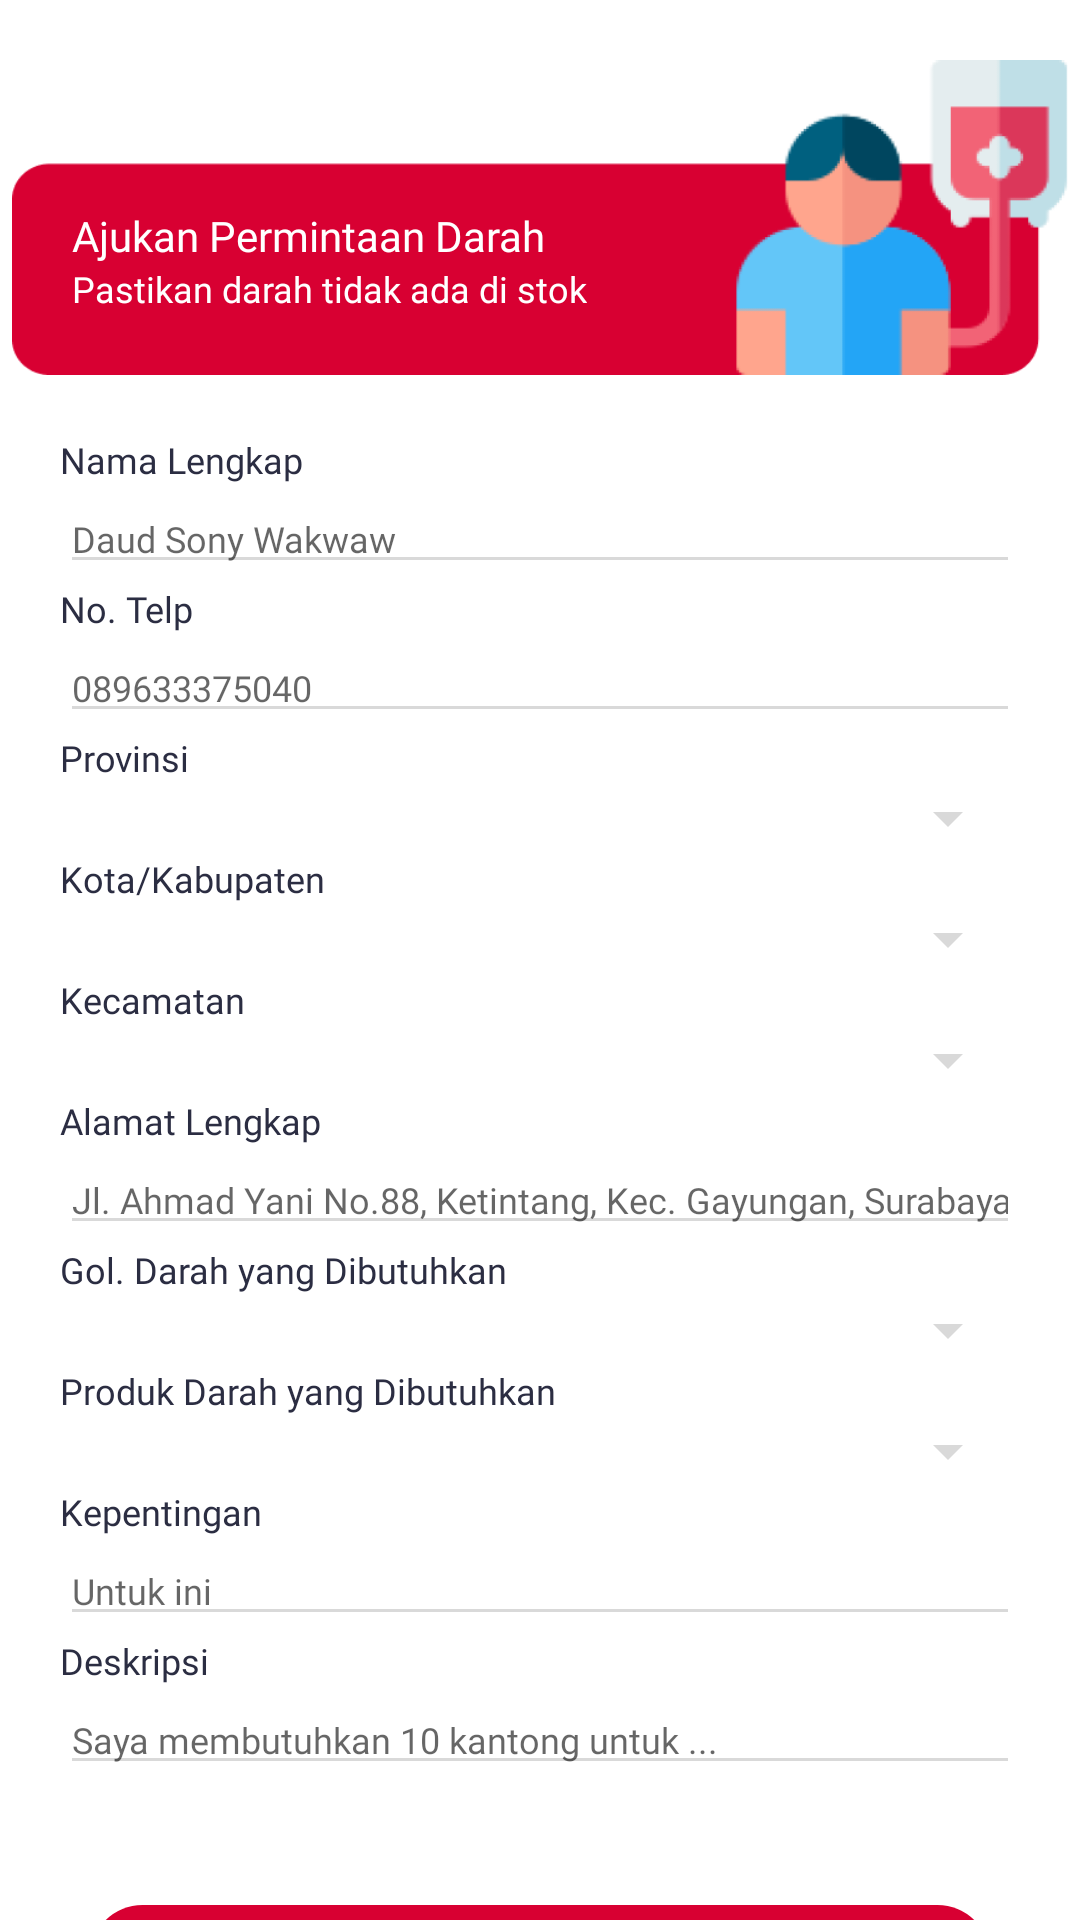

Here is an Android app screen rendered from its layout file. Give the layout XML and the strings, colors and styles it references.
<!-- AndroidManifest.xml: application theme Theme.Donora_UI -->
<!-- res/layout/layout_formpengajuandarah.xml -->
<?xml version="1.0" encoding="utf-8"?>
<androidx.constraintlayout.widget.ConstraintLayout xmlns:android="http://schemas.android.com/apk/res/android"
    xmlns:app="http://schemas.android.com/apk/res-auto"
    xmlns:tools="http://schemas.android.com/tools"
    android:layout_width="match_parent"
    android:layout_height="match_parent">

    <LinearLayout
        android:id="@+id/bannerform"
        android:layout_width="352dp"
        android:layout_height="105dp"
        android:layout_marginTop="20dp"
        android:background="@drawable/bannerpengajuandarah"
        android:orientation="vertical"
        android:paddingLeft="20dp"
        android:paddingTop="49dp"
        app:layout_constraintEnd_toEndOf="parent"
        app:layout_constraintStart_toStartOf="parent"
        app:layout_constraintTop_toTopOf="parent">

        <TextView
            android:id="@+id/ajukan"
            android:layout_width="wrap_content"
            android:layout_height="wrap_content"
            android:fontFamily="@font/rbold"
            android:text="Ajukan Permintaan Darah"
            android:textColor="#ffffff"
            android:textSize="14dp" />

        <TextView
            android:id="@+id/pastikan"
            android:layout_width="wrap_content"
            android:layout_height="wrap_content"
            android:fontFamily="@font/rmedium"
            android:text="Pastikan darah tidak ada di stok"
            android:textColor="#ffffff"
            android:textSize="12dp" />
    </LinearLayout>

    <LinearLayout
        android:id="@+id/linearLayout2"
        android:layout_width="320dp"
        android:layout_height="wrap_content"
        android:layout_marginTop="20dp"
        android:gravity="center"
        android:orientation="vertical"
        app:layout_constraintEnd_toEndOf="parent"
        app:layout_constraintStart_toStartOf="parent"
        app:layout_constraintTop_toBottomOf="@+id/bannerform">

        <LinearLayout
            android:layout_width="match_parent"
            android:layout_height="match_parent"
            android:orientation="vertical">

            <TextView
                android:id="@+id/namalengkap"
                android:layout_width="match_parent"
                android:layout_height="wrap_content"
                android:fontFamily="@font/rsemibold"
                android:text="Nama Lengkap"
                android:textColor="#2B2D42"
                android:textSize="12dp" />

            <EditText
                android:id="@+id/fieldnamalengkap"
                android:layout_width="match_parent"
                android:layout_height="wrap_content"
                android:fontFamily="@font/rmedium"
                android:hint="Daud Sony Wakwaw"
                android:inputType="text"
                android:textSize="12dp" />

        </LinearLayout>

        <LinearLayout
            android:layout_width="match_parent"
            android:layout_height="match_parent"
            android:orientation="vertical">

            <TextView
                android:id="@+id/notelp"
                android:layout_width="match_parent"
                android:layout_height="wrap_content"
                android:fontFamily="@font/rsemibold"
                android:text="No. Telp"
                android:textColor="#2B2D42"
                android:textSize="12dp" />

            <EditText
                android:id="@+id/fieldnotelp"
                android:layout_width="match_parent"
                android:layout_height="wrap_content"
                android:fontFamily="@font/rmedium"
                android:hint="089633375040"
                android:inputType="number"
                android:textSize="12dp" />
        </LinearLayout>

        <LinearLayout
            android:layout_width="match_parent"
            android:layout_height="match_parent"
            android:orientation="vertical">

            <TextView
                android:id="@+id/provinsi"
                android:layout_width="match_parent"
                android:layout_height="wrap_content"
                android:fontFamily="@font/rsemibold"
                android:text="Provinsi"
                android:textColor="#2B2D42"
                android:textSize="12dp" />

            <Spinner
                android:id="@+id/fieldprovinsi"
                android:layout_width="match_parent"
                android:layout_height="wrap_content"
                android:fontFamily="@font/rmedium"
                android:hint="Jawa Timur"
                android:inputType="number"
                android:textSize="12dp" />
        </LinearLayout>

        <LinearLayout
            android:layout_width="match_parent"
            android:layout_height="match_parent"
            android:orientation="vertical">

            <TextView
                android:id="@+id/kotakabupaten"
                android:layout_width="match_parent"
                android:layout_height="wrap_content"
                android:fontFamily="@font/rsemibold"
                android:text="Kota/Kabupaten"
                android:textColor="#2B2D42"
                android:textSize="12dp" />

            <Spinner
                android:id="@+id/fieldkotakabupaten"
                android:layout_width="match_parent"
                android:layout_height="wrap_content"
                android:fontFamily="@font/rmedium"
                android:hint="Kota Surabaya"
                android:inputType="number"
                android:textSize="12dp" />
        </LinearLayout>

        <LinearLayout
            android:layout_width="match_parent"
            android:layout_height="match_parent"
            android:orientation="vertical">

            <TextView
                android:id="@+id/kecamatan"
                android:layout_width="match_parent"
                android:layout_height="wrap_content"
                android:fontFamily="@font/rsemibold"
                android:text="Kecamatan"
                android:textColor="#2B2D42"
                android:textSize="12dp" />

            <Spinner
                android:id="@+id/fieldkecamatan"
                android:layout_width="match_parent"
                android:layout_height="wrap_content"
                android:fontFamily="@font/rmedium"
                android:hint="Tandes"
                android:inputType="number"
                android:textSize="12dp" />
        </LinearLayout>

        <LinearLayout
            android:layout_width="match_parent"
            android:layout_height="match_parent"
            android:orientation="vertical">

            <TextView
                android:id="@+id/alamatlengkap"
                android:layout_width="match_parent"
                android:layout_height="wrap_content"
                android:fontFamily="@font/rsemibold"
                android:text="Alamat Lengkap"
                android:textColor="#2B2D42"
                android:textSize="12dp" />

            <EditText
                android:id="@+id/fieldalamatlengkap"
                android:layout_width="match_parent"
                android:layout_height="wrap_content"
                android:fontFamily="@font/rmedium"
                android:hint="Jl. Ahmad Yani No.88, Ketintang, Kec. Gayungan, Surabaya, Jawa Timur 60231"
                android:inputType="number"
                android:textSize="12dp" />
        </LinearLayout>

        <LinearLayout
            android:layout_width="match_parent"
            android:layout_height="match_parent"
            android:orientation="vertical">

            <TextView
                android:id="@+id/goldar"
                android:layout_width="match_parent"
                android:layout_height="wrap_content"
                android:fontFamily="@font/rsemibold"
                android:text="Gol. Darah yang Dibutuhkan"
                android:textColor="#2B2D42"
                android:textSize="12dp" />

            <Spinner
                android:id="@+id/fieldgoldar"
                android:layout_width="match_parent"
                android:layout_height="wrap_content"
                android:fontFamily="@font/rmedium"
                android:hint="O+"
                android:inputType="number"
                android:textSize="12dp" />
        </LinearLayout>

        <LinearLayout
            android:layout_width="match_parent"
            android:layout_height="match_parent"
            android:orientation="vertical">

            <TextView
                android:id="@+id/produkdarah"
                android:layout_width="match_parent"
                android:layout_height="wrap_content"
                android:fontFamily="@font/rsemibold"
                android:text="Produk Darah yang Dibutuhkan"
                android:textColor="#2B2D42"
                android:textSize="12dp" />

            <Spinner
                android:id="@+id/fieldprodukdarah"
                android:layout_width="match_parent"
                android:layout_height="wrap_content"
                android:fontFamily="@font/rmedium"
                android:hint="Plasma Darah"
                android:inputType="number"
                android:textSize="12dp" />
        </LinearLayout>

        <LinearLayout
            android:layout_width="match_parent"
            android:layout_height="match_parent"
            android:orientation="vertical">

            <TextView
                android:id="@+id/kepentingan"
                android:layout_width="match_parent"
                android:layout_height="wrap_content"
                android:fontFamily="@font/rsemibold"
                android:text="Kepentingan"
                android:textColor="#2B2D42"
                android:textSize="12dp" />

            <EditText
                android:id="@+id/fieldkepentingan"
                android:layout_width="match_parent"
                android:layout_height="wrap_content"
                android:fontFamily="@font/rmedium"
                android:hint="Untuk ini"
                android:inputType="number"
                android:textSize="12dp" />
        </LinearLayout>

        <LinearLayout
            android:layout_width="match_parent"
            android:layout_height="match_parent"
            android:orientation="vertical">

            <TextView
                android:id="@+id/deskripsi"
                android:layout_width="match_parent"
                android:layout_height="wrap_content"
                android:fontFamily="@font/rsemibold"
                android:text="Deskripsi"
                android:textColor="#2B2D42"
                android:textSize="12dp" />

            <EditText
                android:id="@+id/fielddeskripsi"
                android:layout_width="match_parent"
                android:layout_height="wrap_content"
                android:fontFamily="@font/rmedium"
                android:hint="Saya membutuhkan 10 kantong untuk ..."
                android:inputType="number"
                android:textSize="12dp" />
        </LinearLayout>
    </LinearLayout>

    <TextView
        android:id="@+id/buttonkirim"
        android:layout_width="wrap_content"
        android:layout_height="wrap_content"
        android:background="@drawable/buttonmerah"
        android:fontFamily="@font/rbold"
        android:gravity="center"
        android:text="Kirim Ajuan"
        android:textColor="#ffffff"
        android:layout_marginTop="40dp"
        android:textSize="12dp"
        app:layout_constraintEnd_toEndOf="parent"
        app:layout_constraintStart_toStartOf="parent"
        app:layout_constraintTop_toBottomOf="@+id/linearLayout2" />

</androidx.constraintlayout.widget.ConstraintLayout>
<!-- resources referenced by this layout -->
<resources>
  <!-- drawable bannerpengajuandarah: png bitmap (drawable, 14103 bytes) -->
  <!-- drawable buttonmerah (drawable) -->
  <?xml version="1.0" encoding="utf-8"?>
  <shape xmlns:android="http://schemas.android.com/apk/res/android">
      <solid android:color="#D80032" /> 
      <corners android:radius="25dp" />
      <size android:width="300dp"
          android:height="35dp"
      />
  </shape>
  <style name="Theme.Donora_UI" parent="Theme.MaterialComponents.DayNight.DarkActionBar">
          
          <item name="colorPrimary">@color/yellowDonora</item>
          <item name="colorPrimaryVariant">@color/redDonora</item>
          <item name="colorOnPrimary">@color/white</item>
          
          <item name="colorSecondary">@color/black</item>
          <item name="colorSecondaryVariant">@color/black</item>
          <item name="colorOnSecondary">@color/black</item>
          
          <item name="android:statusBarColor">?attr/colorPrimaryVariant</item>
          
          <item name="colorControlNormal">#D9D9D9</item>
          <item name="colorControlActivated">@color/redDonora</item>
          <item name="colorControlHighlight">@color/redDonora</item>
      </style>
  <color name="yellowDonora">#FFBC42</color>
  <color name="redDonora">#D80032</color>
  <color name="white">#2B2B2B</color>
  <color name="black">#FF000000</color>
</resources>
